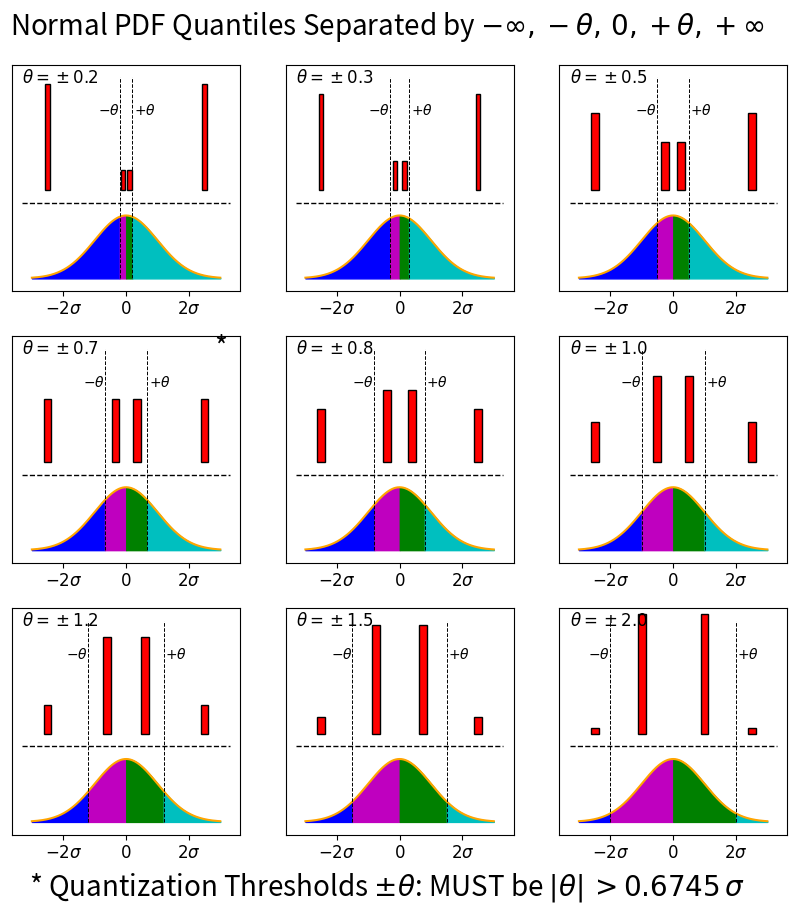

The matplotlib source for this figure:
#
# quartile.py
#
# Show quartiles for 
#
#


import sys, os
import numpy as np
import matplotlib.pyplot as pl
from scipy.special import erf

fnorm = lambda x: (1/np.sqrt(2*np.pi))*(np.exp(-0.5*x**2))  # Normal PDF (0,1)
Fnorm = lambda x: 0.5*(1 + erf(x/np.sqrt(2)))               # Normal CDF (0,1)

hsep = 0.3

# thr = 0.1*np.arange(1,17)
threshold = np.array([0.2, 0.3, 0.5, 0.6745, 0.8, 1.0, 1.2, 1.5, 2.0]);
xrul = np.linspace(-3., 3., 1001)
xloc = np.array([-2, -0.5, 0.5, 1.5])
f_pdf = (1/np.sqrt(2*np.pi))*(np.exp(-0.5*xrul**2))  # Normal PDF (0,1)
f_pdf = (hsep-0.05)*f_pdf/f_pdf.max()

pl.figure(figsize=(10,10))
pl.figtext(0.5, 0.91, r"Normal PDF Quantiles Separated by $-\infty, " \
           r"-\theta, \, 0, +\theta, +\infty$", fontsize=20, ha='center')
for ip in range(9):
    pl.subplot(3, 3, ip+1)

    thr = threshold[ip]
#    xloc =   np.array([-2, -thr[ip], thr[ip], 2])
    barloc = np.array([-2.5, -thr/2, thr/2, 2.5])
    pl.plot(xrul, f_pdf, 'orange')
    pl.fill_between(xrul, f_pdf, where=(-10<xrul)&(xrul<=-thr), color='b')
    pl.fill_between(xrul, f_pdf, where=(-thr<xrul)&(xrul<=0), color='m');
    pl.fill_between(xrul, f_pdf, where=(0<xrul)&(xrul<=thr), color='g')
    pl.fill_between(xrul, f_pdf, where=((thr<xrul)&(xrul<10)), color='c')

    xl = pl.xlim()
    pl.plot([xl[0],xl[1]], [hsep,hsep], 'k--', lw=1) # Horiz. separation line
    pl.plot([-thr,-thr], [0,0.8], 'k--', lw=0.7)   # 
    pl.plot([thr,thr], [0,0.8], 'k--', lw=0.7)     #
    pl.xticks([-2,0,2], ["$-2\sigma$", "$0$", "$2\sigma$"], fontsize=12)
    pl.yticks([])
    pl.text(-thr-0.7, 0.65, r"$-\theta$")
    pl.text(thr+0.05, 0.65, r"$+\theta$")
    
    Fthr = Fnorm(-thr)
    qnor = np.array([Fthr, 0.5-Fthr, 0.5-Fthr, Fthr])
    bw = 0.15 if thr < 0.4 else 0.25
    pl.bar(barloc, qnor, bw, hsep+0.05, color='red', edgecolor='k')
    pl.ylim(-0.05, 0.85)
    pl.text(xl[0], 0.78, r"$\theta=\pm%3.1f$" % thr, fontsize=12)
    #pl.grid(1)

    if ip == 3: pl.text(2.8, 0.77, "*", fontsize=20)

pl.figtext(0.5, 0.05, r"* Quantization Thresholds $\pm\theta$: " \
           r"MUST be $|\theta|\, > 0.6745 \, \sigma$", \
           fontsize=20, ha='center')


pl.show()

